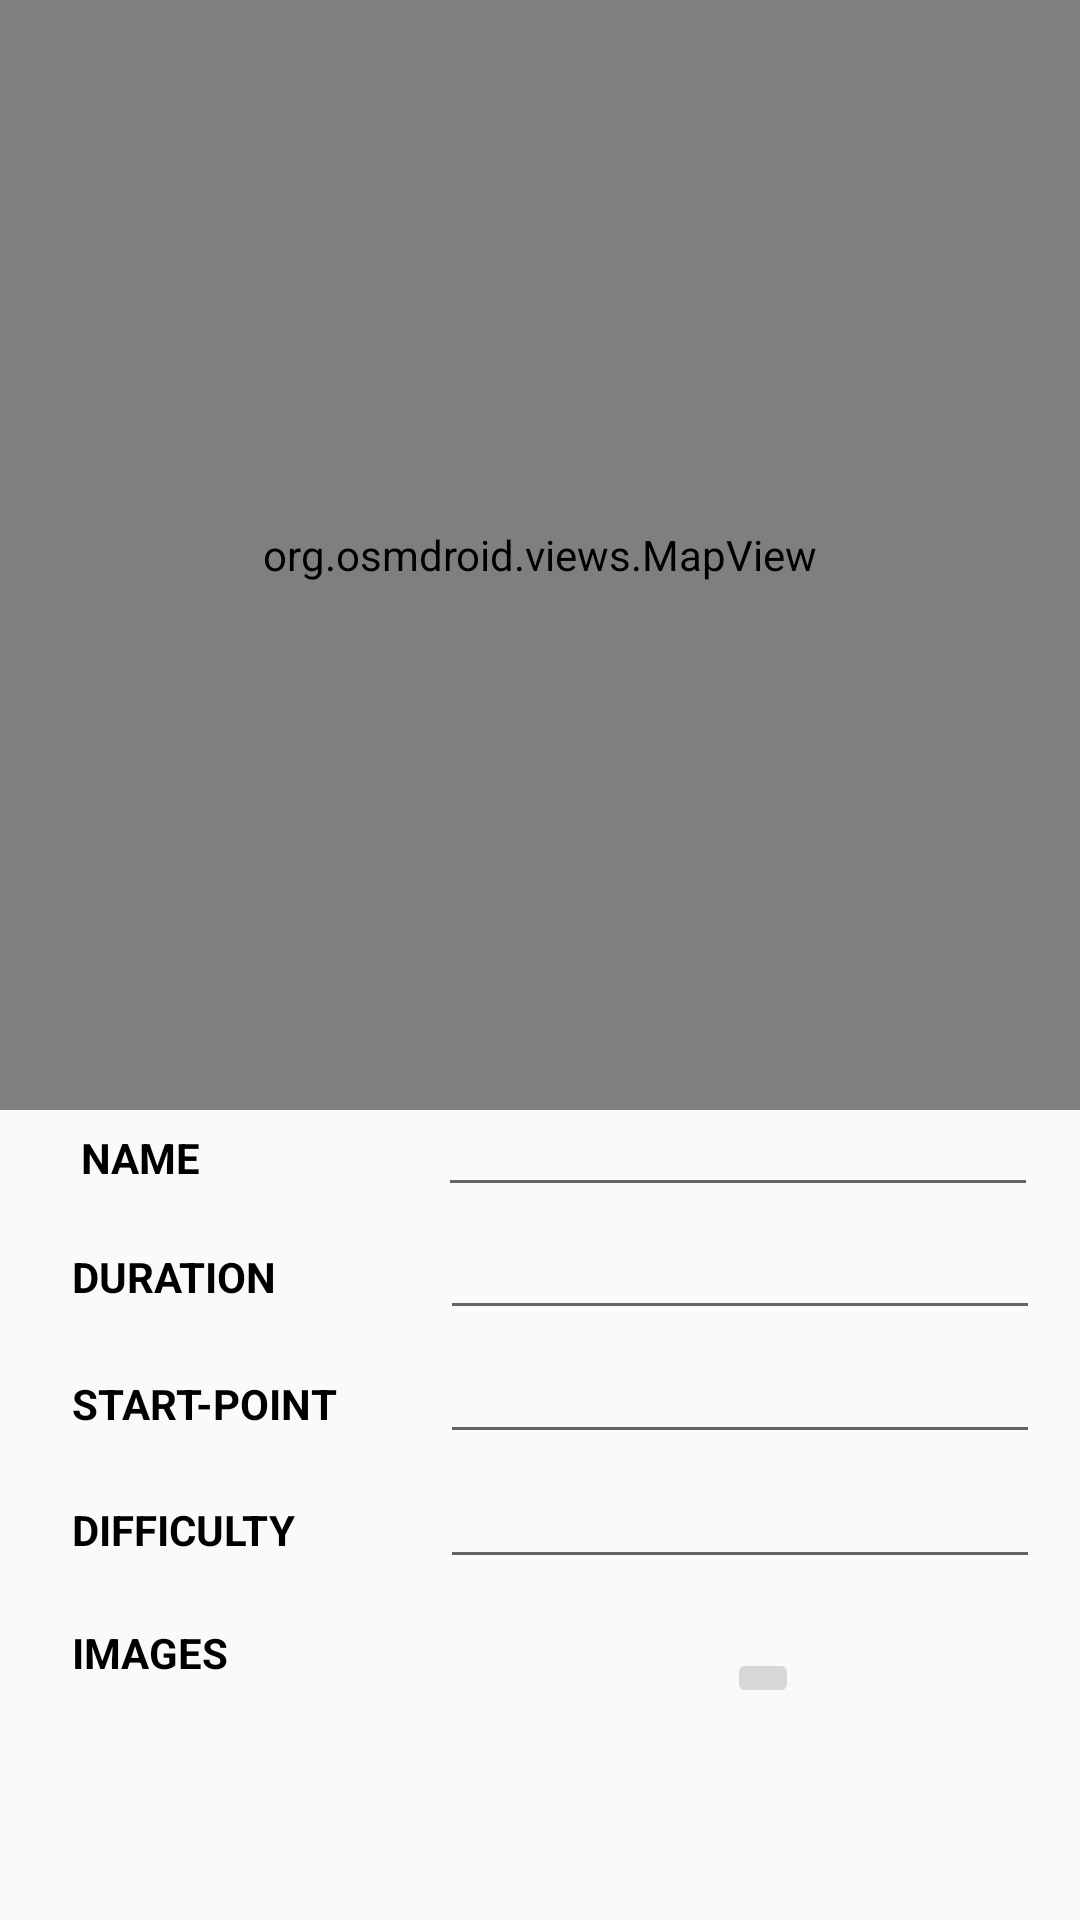

Write the Android layout XML for this screen, with the resource values it uses.
<!-- AndroidManifest.xml: application theme Theme.Natour2122 -->
<!-- res/layout/fragment_map.xml -->
<?xml version="1.0" encoding="utf-8"?>
<FrameLayout xmlns:android="http://schemas.android.com/apk/res/android"
    xmlns:app="http://schemas.android.com/apk/res-auto"
    xmlns:tools="http://schemas.android.com/tools"
    android:layout_width="match_parent"
    android:layout_height="match_parent"
    tools:context="ui_fragment.MapFragment">

    <org.osmdroid.views.MapView
        android:id="@+id/map"
        android:layout_width="match_parent"
        android:layout_height="370dp" >

    </org.osmdroid.views.MapView>

    <androidx.constraintlayout.widget.ConstraintLayout
        android:layout_width="match_parent"
        android:layout_height="match_parent">

        <TextView
            android:id="@+id/textView15"
            android:layout_width="100dp"
            android:layout_height="20dp"
            android:layout_marginStart="27dp"
            android:layout_marginTop="20dp"
            android:text="NAME"
            android:textColor="@color/black"
            android:textStyle="bold"
            app:layout_constraintBottom_toBottomOf="parent"
            app:layout_constraintEnd_toEndOf="parent"
            app:layout_constraintHorizontal_bias="0.0"
            app:layout_constraintStart_toStartOf="parent"
            app:layout_constraintTop_toTopOf="parent"
            app:layout_constraintVertical_bias="0.594"
            app:layout_goneMarginTop="27dp" />

        <TextView
            android:id="@+id/textView16"
            android:layout_width="100dp"
            android:layout_height="20dp"
            android:text="DURATION"
            android:textColor="@color/black"
            android:textStyle="bold"
            app:layout_constraintBottom_toBottomOf="parent"
            app:layout_constraintEnd_toEndOf="parent"
            app:layout_constraintHorizontal_bias="0.092"
            app:layout_constraintStart_toStartOf="parent"
            app:layout_constraintTop_toTopOf="parent"
            app:layout_constraintVertical_bias="0.671"
            app:layout_goneMarginTop="27dp" />

        <TextView
            android:id="@+id/textView17"
            android:layout_width="100dp"
            android:layout_height="20dp"
            android:text="START-POINT"
            android:textColor="@color/black"
            android:textStyle="bold"
            app:layout_constraintBottom_toBottomOf="parent"
            app:layout_constraintEnd_toEndOf="parent"
            app:layout_constraintHorizontal_bias="0.092"
            app:layout_constraintStart_toStartOf="parent"
            app:layout_constraintTop_toTopOf="parent"
            app:layout_constraintVertical_bias="0.739"
            app:layout_goneMarginTop="27dp" />

        <TextView
            android:id="@+id/textView18"
            android:layout_width="100dp"
            android:layout_height="20dp"
            android:text="DIFFICULTY"
            android:textColor="@color/black"
            android:textStyle="bold"
            app:layout_constraintBottom_toBottomOf="parent"
            app:layout_constraintEnd_toEndOf="parent"
            app:layout_constraintHorizontal_bias="0.092"
            app:layout_constraintStart_toStartOf="parent"
            app:layout_constraintTop_toTopOf="parent"
            app:layout_constraintVertical_bias="0.807"
            app:layout_goneMarginTop="27dp" />

        <TextView
            android:id="@+id/textView19"
            android:layout_width="100dp"
            android:layout_height="20dp"
            android:text="IMAGES"
            android:textColor="@color/black"
            android:textStyle="bold"
            app:layout_constraintBottom_toBottomOf="parent"
            app:layout_constraintEnd_toEndOf="parent"
            app:layout_constraintHorizontal_bias="0.092"
            app:layout_constraintStart_toStartOf="parent"
            app:layout_constraintTop_toTopOf="parent"
            app:layout_constraintVertical_bias="0.873"
            app:layout_goneMarginTop="27dp" />

        <EditText
            android:id="@+id/editTextTextPersonName4"
            android:layout_width="200dp"
            android:layout_height="35dp"
            android:ems="15"
            android:inputType="textPersonName"

            android:textSize="15sp"
            app:layout_constraintBottom_toBottomOf="parent"
            app:layout_constraintEnd_toEndOf="parent"
            app:layout_constraintHorizontal_bias="0.912"
            app:layout_constraintStart_toStartOf="parent"
            app:layout_constraintTop_toTopOf="parent"
            app:layout_constraintVertical_bias="0.607" />

        <EditText
            android:id="@+id/editTextTextPersonName5"
            android:layout_width="200dp"
            android:layout_height="35dp"
            android:ems="15"
            android:inputType="textPersonName"
            android:textSize="15sp"
            app:layout_constraintBottom_toBottomOf="parent"
            app:layout_constraintEnd_toEndOf="parent"
            app:layout_constraintHorizontal_bias="0.917"
            app:layout_constraintStart_toStartOf="parent"
            app:layout_constraintTop_toTopOf="parent"
            app:layout_constraintVertical_bias="0.675" />

        <EditText
            android:id="@+id/editTextTextPersonName6"
            android:layout_width="200dp"
            android:layout_height="35dp"
            android:ems="15"
            android:inputType="textPersonName"
            android:textSize="15sp"
            app:layout_constraintBottom_toBottomOf="parent"
            app:layout_constraintEnd_toEndOf="parent"
            app:layout_constraintHorizontal_bias="0.917"
            app:layout_constraintStart_toStartOf="parent"
            app:layout_constraintTop_toTopOf="parent"
            app:layout_constraintVertical_bias="0.743" />

        <EditText
            android:id="@+id/editTextTextPersonName7"
            android:layout_width="200dp"
            android:layout_height="35dp"
            android:ems="15"
            android:inputType="textPersonName"
            android:textSize="15sp"
            app:layout_constraintBottom_toBottomOf="parent"
            app:layout_constraintEnd_toEndOf="parent"
            app:layout_constraintHorizontal_bias="0.917"
            app:layout_constraintStart_toStartOf="parent"
            app:layout_constraintTop_toTopOf="parent"
            app:layout_constraintVertical_bias="0.812" />

        <ImageButton
            android:id="@+id/imageButton5"
            android:layout_width="wrap_content"
            android:layout_height="wrap_content"
            android:src="@drawable/ic_baseline_image_24"
            app:layout_constraintBottom_toBottomOf="parent"
            app:layout_constraintEnd_toEndOf="parent"
            app:layout_constraintHorizontal_bias="0.721"
            app:layout_constraintStart_toStartOf="parent"
            app:layout_constraintTop_toTopOf="parent"
            app:layout_constraintVertical_bias="0.886" />


    </androidx.constraintlayout.widget.ConstraintLayout>


</FrameLayout>
<!-- resources referenced by this layout -->
<resources>
  <style name="Theme.Natour2122" parent="Theme.AppCompat.Light.NoActionBar">
          
          <item name="colorPrimary">@color/purple_500</item>
          <item name="colorPrimaryVariant">@color/purple_700</item>
          <item name="colorOnPrimary">@color/white</item>
          
          <item name="colorSecondary">@color/teal_200</item>
          <item name="colorSecondaryVariant">@color/teal_700</item>
          <item name="colorOnSecondary">@color/black</item>
          
          <item name="android:statusBarColor" tools:targetApi="l">?attr/colorPrimaryVariant</item>
          
      </style>
  <!-- not gathered from this repository: default colours our renderer supplied (Android Studio template values) -->
  <color name="purple_500">#FF6200EE</color>
  <color name="purple_700">#FF3700B3</color>
  <color name="teal_200">#FF03DAC5</color>
  <color name="teal_700">#FF018786</color>
  <color name="black">#FF000000</color>
  <color name="white">#FFFFFFFF</color>
</resources>
